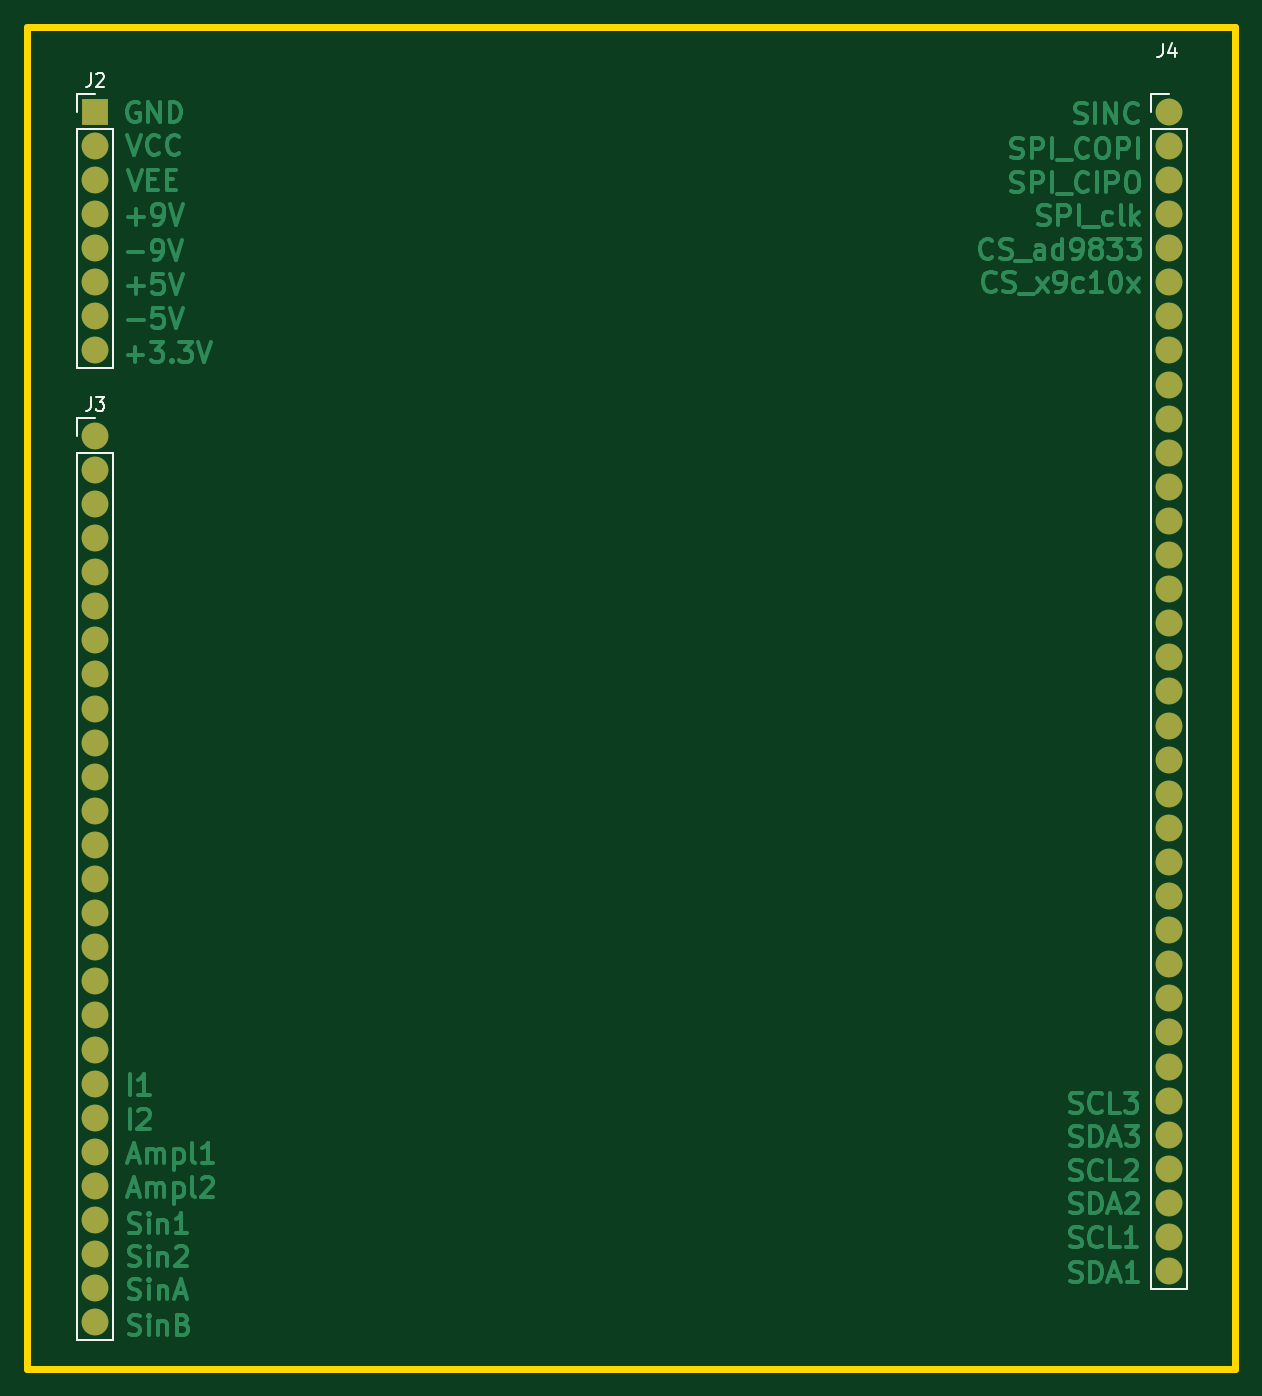
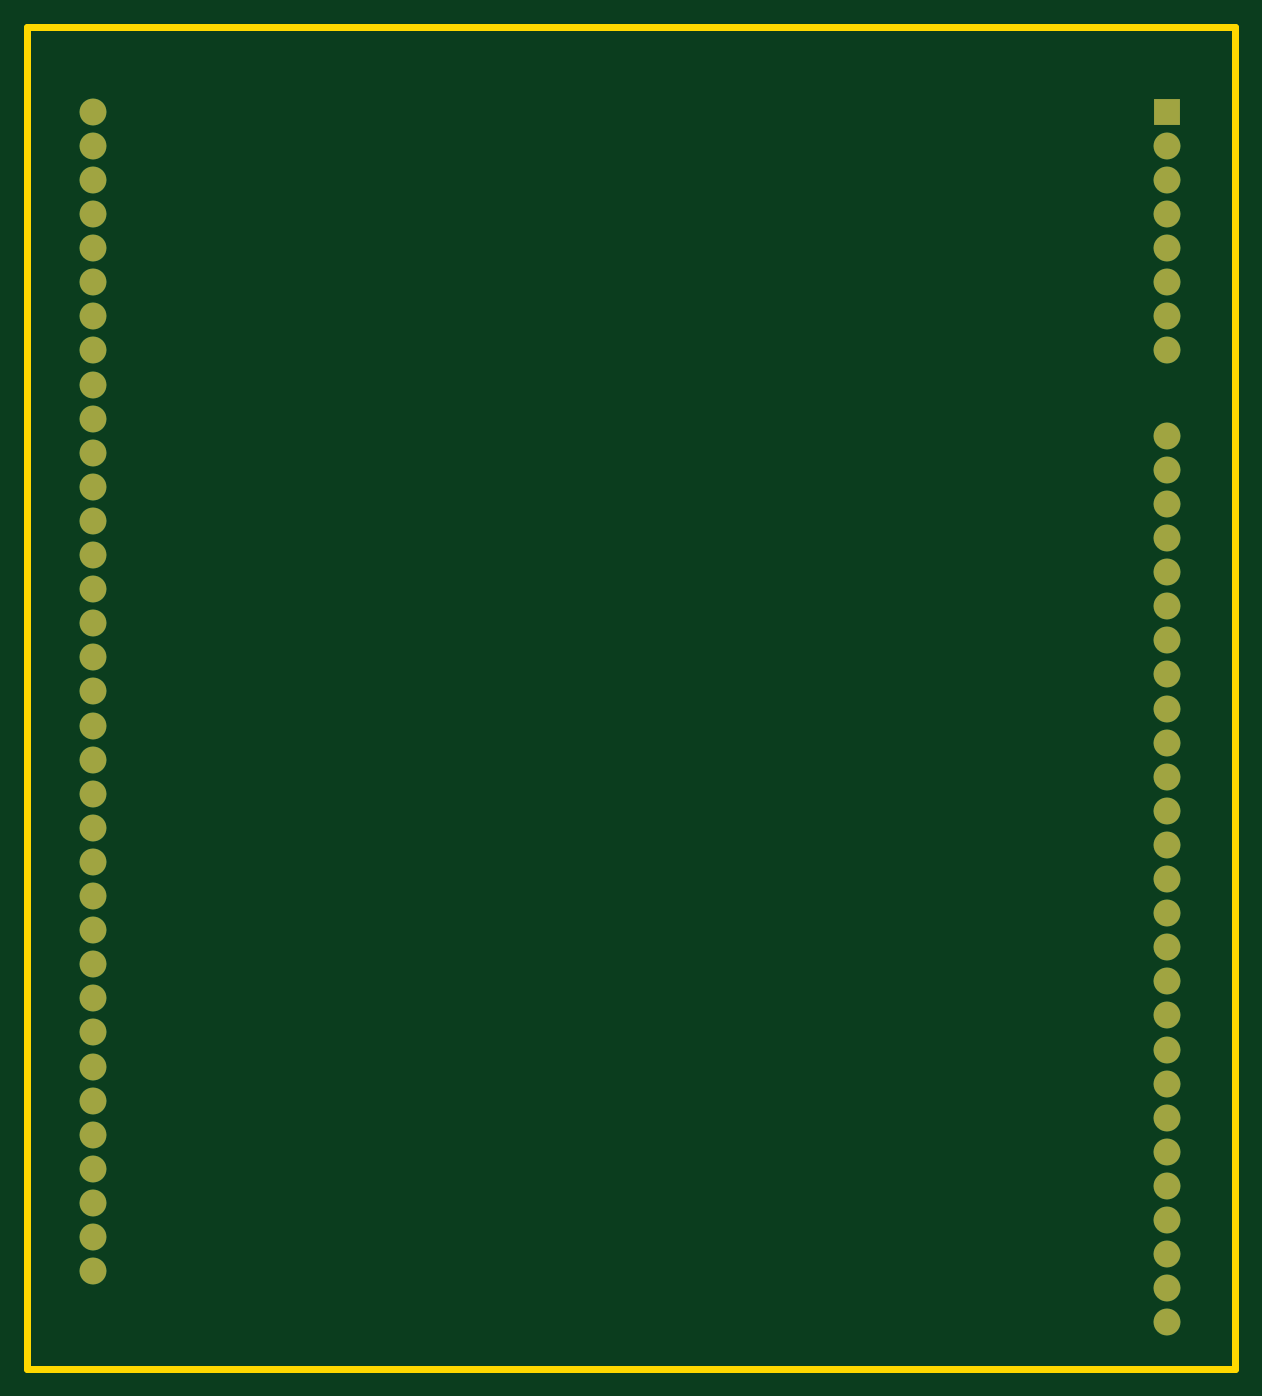
Circuit board: 9 layer files. Board 90.0 x 100.0 mm.
- bottom_copper: Barramento_EITduino-B_Cu.gbr (5791 bytes)
- bottom_mask: Barramento_EITduino-B_Mask.gbr (2406 bytes)
- paste: Barramento_EITduino-B_Paste.gbr (501 bytes)
- bottom_silk: Barramento_EITduino-B_Silkscreen.gbr (502 bytes)
- outline: Barramento_EITduino-Edge_Cuts.gbr (735 bytes)
- top_copper: Barramento_EITduino-F_Cu.gbr (66445 bytes)
- top_mask: Barramento_EITduino-F_Mask.gbr (2406 bytes)
- paste: Barramento_EITduino-F_Paste.gbr (501 bytes)
- top_silk: Barramento_EITduino-F_Silkscreen.gbr (3580 bytes)

=== bottom_copper: Barramento_EITduino-B_Cu.gbr (5791 bytes, source omitted) ===
=== bottom_mask: Barramento_EITduino-B_Mask.gbr ===
%TF.GenerationSoftware,KiCad,Pcbnew,7.0.5-7.0.5~ubuntu20.04.1*%
%TF.CreationDate,2023-07-21T18:18:41-03:00*%
%TF.ProjectId,Barramento_EITduino,42617272-616d-4656-9e74-6f5f45495464,v01*%
%TF.SameCoordinates,Original*%
%TF.FileFunction,Soldermask,Bot*%
%TF.FilePolarity,Negative*%
%FSLAX46Y46*%
G04 Gerber Fmt 4.6, Leading zero omitted, Abs format (unit mm)*
G04 Created by KiCad (PCBNEW 7.0.5-7.0.5~ubuntu20.04.1) date 2023-07-21 18:18:41*
%MOMM*%
%LPD*%
G01*
G04 APERTURE LIST*
%ADD10C,2.000000*%
%ADD11R,2.000000X2.000000*%
G04 APERTURE END LIST*
D10*
%TO.C,J4*%
X186690000Y-57150000D03*
X186690000Y-59690000D03*
X186690000Y-62230000D03*
X186690000Y-64770000D03*
X186690000Y-67310000D03*
X186690000Y-69850000D03*
X186690000Y-72390000D03*
X186690000Y-74930000D03*
X186690000Y-77470000D03*
X186690000Y-80010000D03*
X186690000Y-82550000D03*
X186690000Y-85090000D03*
X186690000Y-87630000D03*
X186690000Y-90170000D03*
X186690000Y-92710000D03*
X186690000Y-95250000D03*
X186690000Y-97790000D03*
X186690000Y-100330000D03*
X186690000Y-102870000D03*
X186690000Y-105410000D03*
X186690000Y-107950000D03*
X186690000Y-110490000D03*
X186690000Y-113030000D03*
X186690000Y-115570000D03*
X186690000Y-118110000D03*
X186690000Y-120650000D03*
X186690000Y-123190000D03*
X186690000Y-125730000D03*
X186690000Y-128270000D03*
X186690000Y-130810000D03*
X186690000Y-133350000D03*
X186690000Y-135890000D03*
X186690000Y-138430000D03*
X186690000Y-140970000D03*
X186690000Y-143510000D03*
%TD*%
D11*
%TO.C,J2*%
X106680000Y-57150000D03*
D10*
X106680000Y-59690000D03*
X106680000Y-62230000D03*
X106680000Y-64770000D03*
X106680000Y-67310000D03*
X106680000Y-69850000D03*
X106680000Y-72390000D03*
X106680000Y-74930000D03*
%TD*%
%TO.C,J3*%
X106680000Y-81280000D03*
X106680000Y-83820000D03*
X106680000Y-86360000D03*
X106680000Y-88900000D03*
X106680000Y-91440000D03*
X106680000Y-93980000D03*
X106680000Y-96520000D03*
X106680000Y-99060000D03*
X106680000Y-101600000D03*
X106680000Y-104140000D03*
X106680000Y-106680000D03*
X106680000Y-109220000D03*
X106680000Y-111760000D03*
X106680000Y-114300000D03*
X106680000Y-116840000D03*
X106680000Y-119380000D03*
X106680000Y-121920000D03*
X106680000Y-124460000D03*
X106680000Y-127000000D03*
X106680000Y-129540000D03*
X106680000Y-132080000D03*
X106680000Y-134620000D03*
X106680000Y-137160000D03*
X106680000Y-139700000D03*
X106680000Y-142240000D03*
X106680000Y-144780000D03*
X106680000Y-147320000D03*
%TD*%
M02*

=== paste: Barramento_EITduino-B_Paste.gbr ===
%TF.GenerationSoftware,KiCad,Pcbnew,7.0.5-7.0.5~ubuntu20.04.1*%
%TF.CreationDate,2023-07-21T18:18:41-03:00*%
%TF.ProjectId,Barramento_EITduino,42617272-616d-4656-9e74-6f5f45495464,v01*%
%TF.SameCoordinates,Original*%
%TF.FileFunction,Paste,Bot*%
%TF.FilePolarity,Positive*%
%FSLAX46Y46*%
G04 Gerber Fmt 4.6, Leading zero omitted, Abs format (unit mm)*
G04 Created by KiCad (PCBNEW 7.0.5-7.0.5~ubuntu20.04.1) date 2023-07-21 18:18:41*
%MOMM*%
%LPD*%
G01*
G04 APERTURE LIST*
G04 APERTURE END LIST*
M02*

=== bottom_silk: Barramento_EITduino-B_Silkscreen.gbr ===
%TF.GenerationSoftware,KiCad,Pcbnew,7.0.5-7.0.5~ubuntu20.04.1*%
%TF.CreationDate,2023-07-21T18:18:41-03:00*%
%TF.ProjectId,Barramento_EITduino,42617272-616d-4656-9e74-6f5f45495464,v01*%
%TF.SameCoordinates,Original*%
%TF.FileFunction,Legend,Bot*%
%TF.FilePolarity,Positive*%
%FSLAX46Y46*%
G04 Gerber Fmt 4.6, Leading zero omitted, Abs format (unit mm)*
G04 Created by KiCad (PCBNEW 7.0.5-7.0.5~ubuntu20.04.1) date 2023-07-21 18:18:41*
%MOMM*%
%LPD*%
G01*
G04 APERTURE LIST*
G04 APERTURE END LIST*
M02*

=== outline: Barramento_EITduino-Edge_Cuts.gbr ===
%TF.GenerationSoftware,KiCad,Pcbnew,7.0.5-7.0.5~ubuntu20.04.1*%
%TF.CreationDate,2023-07-21T18:18:41-03:00*%
%TF.ProjectId,Barramento_EITduino,42617272-616d-4656-9e74-6f5f45495464,v01*%
%TF.SameCoordinates,Original*%
%TF.FileFunction,Profile,NP*%
%FSLAX46Y46*%
G04 Gerber Fmt 4.6, Leading zero omitted, Abs format (unit mm)*
G04 Created by KiCad (PCBNEW 7.0.5-7.0.5~ubuntu20.04.1) date 2023-07-21 18:18:41*
%MOMM*%
%LPD*%
G01*
G04 APERTURE LIST*
%TA.AperFunction,Profile*%
%ADD10C,0.500000*%
%TD*%
G04 APERTURE END LIST*
D10*
X191600000Y-50800000D02*
X101600000Y-50800000D01*
X191600000Y-150800000D02*
X191600000Y-50800000D01*
X191599820Y-150799800D02*
X101600000Y-150799800D01*
X101600000Y-50800000D02*
X101600000Y-150799800D01*
M02*

=== top_copper: Barramento_EITduino-F_Cu.gbr (66445 bytes, source omitted) ===
=== top_mask: Barramento_EITduino-F_Mask.gbr ===
%TF.GenerationSoftware,KiCad,Pcbnew,7.0.5-7.0.5~ubuntu20.04.1*%
%TF.CreationDate,2023-07-21T18:18:41-03:00*%
%TF.ProjectId,Barramento_EITduino,42617272-616d-4656-9e74-6f5f45495464,v01*%
%TF.SameCoordinates,Original*%
%TF.FileFunction,Soldermask,Top*%
%TF.FilePolarity,Negative*%
%FSLAX46Y46*%
G04 Gerber Fmt 4.6, Leading zero omitted, Abs format (unit mm)*
G04 Created by KiCad (PCBNEW 7.0.5-7.0.5~ubuntu20.04.1) date 2023-07-21 18:18:41*
%MOMM*%
%LPD*%
G01*
G04 APERTURE LIST*
%ADD10C,2.000000*%
%ADD11R,2.000000X2.000000*%
G04 APERTURE END LIST*
D10*
%TO.C,J4*%
X186690000Y-57150000D03*
X186690000Y-59690000D03*
X186690000Y-62230000D03*
X186690000Y-64770000D03*
X186690000Y-67310000D03*
X186690000Y-69850000D03*
X186690000Y-72390000D03*
X186690000Y-74930000D03*
X186690000Y-77470000D03*
X186690000Y-80010000D03*
X186690000Y-82550000D03*
X186690000Y-85090000D03*
X186690000Y-87630000D03*
X186690000Y-90170000D03*
X186690000Y-92710000D03*
X186690000Y-95250000D03*
X186690000Y-97790000D03*
X186690000Y-100330000D03*
X186690000Y-102870000D03*
X186690000Y-105410000D03*
X186690000Y-107950000D03*
X186690000Y-110490000D03*
X186690000Y-113030000D03*
X186690000Y-115570000D03*
X186690000Y-118110000D03*
X186690000Y-120650000D03*
X186690000Y-123190000D03*
X186690000Y-125730000D03*
X186690000Y-128270000D03*
X186690000Y-130810000D03*
X186690000Y-133350000D03*
X186690000Y-135890000D03*
X186690000Y-138430000D03*
X186690000Y-140970000D03*
X186690000Y-143510000D03*
%TD*%
D11*
%TO.C,J2*%
X106680000Y-57150000D03*
D10*
X106680000Y-59690000D03*
X106680000Y-62230000D03*
X106680000Y-64770000D03*
X106680000Y-67310000D03*
X106680000Y-69850000D03*
X106680000Y-72390000D03*
X106680000Y-74930000D03*
%TD*%
%TO.C,J3*%
X106680000Y-81280000D03*
X106680000Y-83820000D03*
X106680000Y-86360000D03*
X106680000Y-88900000D03*
X106680000Y-91440000D03*
X106680000Y-93980000D03*
X106680000Y-96520000D03*
X106680000Y-99060000D03*
X106680000Y-101600000D03*
X106680000Y-104140000D03*
X106680000Y-106680000D03*
X106680000Y-109220000D03*
X106680000Y-111760000D03*
X106680000Y-114300000D03*
X106680000Y-116840000D03*
X106680000Y-119380000D03*
X106680000Y-121920000D03*
X106680000Y-124460000D03*
X106680000Y-127000000D03*
X106680000Y-129540000D03*
X106680000Y-132080000D03*
X106680000Y-134620000D03*
X106680000Y-137160000D03*
X106680000Y-139700000D03*
X106680000Y-142240000D03*
X106680000Y-144780000D03*
X106680000Y-147320000D03*
%TD*%
M02*

=== paste: Barramento_EITduino-F_Paste.gbr ===
%TF.GenerationSoftware,KiCad,Pcbnew,7.0.5-7.0.5~ubuntu20.04.1*%
%TF.CreationDate,2023-07-21T18:18:41-03:00*%
%TF.ProjectId,Barramento_EITduino,42617272-616d-4656-9e74-6f5f45495464,v01*%
%TF.SameCoordinates,Original*%
%TF.FileFunction,Paste,Top*%
%TF.FilePolarity,Positive*%
%FSLAX46Y46*%
G04 Gerber Fmt 4.6, Leading zero omitted, Abs format (unit mm)*
G04 Created by KiCad (PCBNEW 7.0.5-7.0.5~ubuntu20.04.1) date 2023-07-21 18:18:41*
%MOMM*%
%LPD*%
G01*
G04 APERTURE LIST*
G04 APERTURE END LIST*
M02*

=== top_silk: Barramento_EITduino-F_Silkscreen.gbr ===
%TF.GenerationSoftware,KiCad,Pcbnew,7.0.5-7.0.5~ubuntu20.04.1*%
%TF.CreationDate,2023-07-21T18:18:41-03:00*%
%TF.ProjectId,Barramento_EITduino,42617272-616d-4656-9e74-6f5f45495464,v01*%
%TF.SameCoordinates,Original*%
%TF.FileFunction,Legend,Top*%
%TF.FilePolarity,Positive*%
%FSLAX46Y46*%
G04 Gerber Fmt 4.6, Leading zero omitted, Abs format (unit mm)*
G04 Created by KiCad (PCBNEW 7.0.5-7.0.5~ubuntu20.04.1) date 2023-07-21 18:18:41*
%MOMM*%
%LPD*%
G01*
G04 APERTURE LIST*
%ADD10C,0.150000*%
%ADD11C,0.120000*%
G04 APERTURE END LIST*
D10*
%TO.C,J4*%
X186191666Y-52069819D02*
X186191666Y-52784104D01*
X186191666Y-52784104D02*
X186144047Y-52926961D01*
X186144047Y-52926961D02*
X186048809Y-53022200D01*
X186048809Y-53022200D02*
X185905952Y-53069819D01*
X185905952Y-53069819D02*
X185810714Y-53069819D01*
X187096428Y-52403152D02*
X187096428Y-53069819D01*
X186858333Y-52022200D02*
X186620238Y-52736485D01*
X186620238Y-52736485D02*
X187239285Y-52736485D01*
%TO.C,J2*%
X106346666Y-54274819D02*
X106346666Y-54989104D01*
X106346666Y-54989104D02*
X106299047Y-55131961D01*
X106299047Y-55131961D02*
X106203809Y-55227200D01*
X106203809Y-55227200D02*
X106060952Y-55274819D01*
X106060952Y-55274819D02*
X105965714Y-55274819D01*
X106775238Y-54370057D02*
X106822857Y-54322438D01*
X106822857Y-54322438D02*
X106918095Y-54274819D01*
X106918095Y-54274819D02*
X107156190Y-54274819D01*
X107156190Y-54274819D02*
X107251428Y-54322438D01*
X107251428Y-54322438D02*
X107299047Y-54370057D01*
X107299047Y-54370057D02*
X107346666Y-54465295D01*
X107346666Y-54465295D02*
X107346666Y-54560533D01*
X107346666Y-54560533D02*
X107299047Y-54703390D01*
X107299047Y-54703390D02*
X106727619Y-55274819D01*
X106727619Y-55274819D02*
X107346666Y-55274819D01*
%TO.C,J3*%
X106346666Y-78404819D02*
X106346666Y-79119104D01*
X106346666Y-79119104D02*
X106299047Y-79261961D01*
X106299047Y-79261961D02*
X106203809Y-79357200D01*
X106203809Y-79357200D02*
X106060952Y-79404819D01*
X106060952Y-79404819D02*
X105965714Y-79404819D01*
X106727619Y-78404819D02*
X107346666Y-78404819D01*
X107346666Y-78404819D02*
X107013333Y-78785771D01*
X107013333Y-78785771D02*
X107156190Y-78785771D01*
X107156190Y-78785771D02*
X107251428Y-78833390D01*
X107251428Y-78833390D02*
X107299047Y-78881009D01*
X107299047Y-78881009D02*
X107346666Y-78976247D01*
X107346666Y-78976247D02*
X107346666Y-79214342D01*
X107346666Y-79214342D02*
X107299047Y-79309580D01*
X107299047Y-79309580D02*
X107251428Y-79357200D01*
X107251428Y-79357200D02*
X107156190Y-79404819D01*
X107156190Y-79404819D02*
X106870476Y-79404819D01*
X106870476Y-79404819D02*
X106775238Y-79357200D01*
X106775238Y-79357200D02*
X106727619Y-79309580D01*
D11*
%TO.C,J4*%
X185360000Y-55820000D02*
X186690000Y-55820000D01*
X185360000Y-57150000D02*
X185360000Y-55820000D01*
X185360000Y-58420000D02*
X185360000Y-144840000D01*
X185360000Y-58420000D02*
X188020000Y-58420000D01*
X185360000Y-144840000D02*
X188020000Y-144840000D01*
X188020000Y-58420000D02*
X188020000Y-144840000D01*
%TO.C,J2*%
X105350000Y-55820000D02*
X106680000Y-55820000D01*
X105350000Y-57150000D02*
X105350000Y-55820000D01*
X105350000Y-58420000D02*
X105350000Y-76260000D01*
X105350000Y-58420000D02*
X108010000Y-58420000D01*
X105350000Y-76260000D02*
X108010000Y-76260000D01*
X108010000Y-58420000D02*
X108010000Y-76260000D01*
%TO.C,J3*%
X105350000Y-79950000D02*
X106680000Y-79950000D01*
X105350000Y-81280000D02*
X105350000Y-79950000D01*
X105350000Y-82550000D02*
X105350000Y-148650000D01*
X105350000Y-82550000D02*
X108010000Y-82550000D01*
X105350000Y-148650000D02*
X108010000Y-148650000D01*
X108010000Y-82550000D02*
X108010000Y-148650000D01*
%TD*%
M02*

